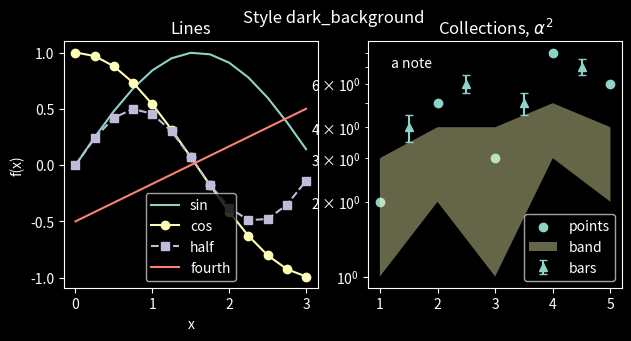

Recreate this plot in Python.
# Written by calculate-plot 0.1.0: this script draws the same figure with Matplotlib 3.11.2.
import locale

import matplotlib.pyplot as plt

# Text is shaped for the language of the locale: this is the one the figure was made with.
try:
    locale.setlocale(locale.LC_CTYPE, "C.UTF-8")
except locale.Error:
    locale.setlocale(locale.LC_CTYPE, "C")

plt.style.use('dark_background')
fig, axs = plt.subplots(1, 2, figsize=(7.2, 3.2))
axs[0].plot([0.0, 0.25, 0.5, 0.75, 1.0, 1.25, 1.5, 1.75, 2.0, 2.25, 2.5, 2.75, 3.0], [0.0, 0.24740395925452294, 0.479425538604203, 0.6816387600233341, 0.8414709848078965, 0.9489846193555862, 0.9974949866040544, 0.9839859468739369, 0.9092974268256817, 0.7780731968879212, 0.5984721441039565, 0.38166099205233167, 0.1411200080598672], label='sin')
axs[0].plot([0.0, 0.25, 0.5, 0.75, 1.0, 1.25, 1.5, 1.75, 2.0, 2.25, 2.5, 2.75, 3.0], [1.0, 0.9689124217106447, 0.8775825618903728, 0.7316888688738209, 0.5403023058681398, 0.3153223623952687, 0.0707372016677029, -0.17824605564949209, -0.4161468365471424, -0.6281736227227391, -0.8011436155469337, -0.9243023786324636, -0.9899924966004454], 'o-', label='cos')
axs[0].plot([0.0, 0.25, 0.5, 0.75, 1.0, 1.25, 1.5, 1.75, 2.0, 2.25, 2.5, 2.75, 3.0], [0.0, 0.2397127693021015, 0.42073549240394825, 0.4987474933020272, 0.45464871341284085, 0.2992360720519783, 0.0705600040299336, -0.17539161384480992, -0.3784012476539641, -0.4887650588325485, -0.4794621373315692, -0.35277016278519596, -0.13970774909946293], 's--', label='half')
axs[0].plot([0.0, 0.25, 0.5, 0.75, 1.0, 1.25, 1.5, 1.75, 2.0, 2.25, 2.5, 2.75, 3.0], [-0.5, -0.4166666666666667, -0.33333333333333337, -0.25, -0.16666666666666669, -0.08333333333333331, 0.0, 0.08333333333333337, 0.16666666666666663, 0.25, 0.33333333333333337, 0.41666666666666663, 0.5], label='fourth')
axs[0].set_title('Lines')
axs[0].set_xlabel('x')
axs[0].set_ylabel('f(x)')
axs[0].legend()
axs[1].scatter([1, 2, 3, 4, 5], [2, 5, 3, 8, 6], label='points')
axs[1].fill_between([1, 2, 3, 4, 5], [1, 2, 1, 3, 2], [3, 4, 4, 5, 4], alpha=0.4, label='band')
axs[1].errorbar([1.5, 2.5, 3.5, 4.5], [4, 6, 5, 7], yerr=0.5, fmt='^', capsize=3, label='bars')
axs[1].set_yscale('log')
axs[1].set_title('Collections, $\\alpha^2$')
axs[1].text(1.2, 7, 'a note')
axs[1].legend(loc='lower right')
fig.suptitle('Style dark_background')

if __name__ == "__main__":
    plt.show()
